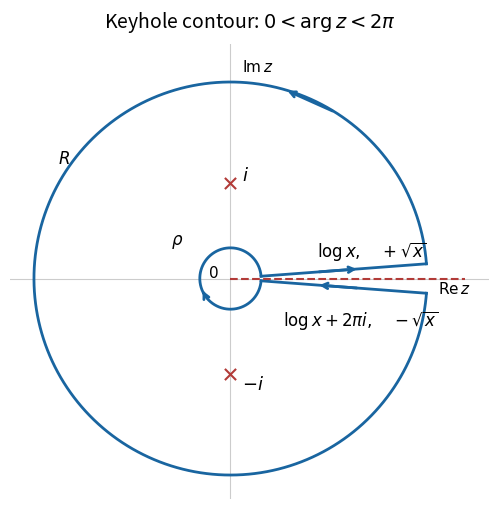

This figure's Python source:
"""Original keyhole schematic. Python 3.14; numpy 2.3.5, matplotlib 3.10.7.
Run from the desired PNG output directory; writes 2012-keyhole.png to CWD.
"""
import numpy as np
import matplotlib
matplotlib.use('Agg')
import matplotlib.pyplot as plt

fig, ax = plt.subplots(figsize=(6.4, 5.2), facecolor='white')
R, rho, eps = 2.05, 0.32, 0.075
blue = '#1965a0'
theta = np.linspace(eps, 2*np.pi-eps, 600)
ax.plot(R*np.cos(theta), R*np.sin(theta), color=blue, lw=2)
ax.plot(rho*np.cos(theta), rho*np.sin(theta), color=blue, lw=2)
for sign in [1, -1]:
    ax.plot([rho*np.cos(eps), R*np.cos(eps)], [sign*rho*np.sin(eps), sign*R*np.sin(eps)], color=blue, lw=2)
for radius, angle, direction in [(R, 1.15, 1), (rho, 3.6, -1)]:
    start = angle-0.14*direction
    end = angle+0.14*direction
    ax.annotate('', (radius*np.cos(end), radius*np.sin(end)), (radius*np.cos(start), radius*np.sin(start)), arrowprops=dict(arrowstyle='->', color=blue, lw=2))
for sign, start, end in [(1, 0.9, 1.35), (-1, 1.35, 0.9)]:
    ax.annotate('', (end*np.cos(eps), sign*end*np.sin(eps)), (start*np.cos(eps), sign*start*np.sin(eps)), arrowprops=dict(arrowstyle='->', color=blue, lw=2))
ax.axhline(0, color='0.8', lw=0.8, zorder=0)
ax.axvline(0, color='0.8', lw=0.8, zorder=0)
ax.plot([0, 2.45], [0, 0], '--', color='#b23b38', lw=1.5)
ax.scatter([0, 0], [1, -1], marker='x', s=65, color='#b23b38', zorder=5)
ax.text(0.12, 1.03, r'$i$', fontsize=13)
ax.text(0.12, -1.15, r'$-i$', fontsize=13)
ax.text(0.9, 0.23, r'$\log x,\quad +\sqrt{x}$', fontsize=12)
ax.text(0.55, -0.48, r'$\log x+2\pi i,\quad -\sqrt{x}$', fontsize=12)
ax.text(-0.23, 0.02, r'$0$', fontsize=11)
ax.text(-0.62, 0.36, r'$\rho$', fontsize=12)
ax.text(-1.8, 1.2, r'$R$', fontsize=12)
ax.text(2.17, -0.15, r'$\mathrm{Re}\,z$', fontsize=11)
ax.text(0.12, 2.16, r'$\mathrm{Im}\,z$', fontsize=11)
ax.set_title(r'Keyhole contour: $0<\arg z<2\pi$', fontsize=14, pad=12)
ax.set_aspect('equal')
ax.set_xlim(-2.3, 2.7)
ax.set_ylim(-2.3, 2.45)
ax.axis('off')
fig.tight_layout()
fig.savefig('2012-keyhole.png', dpi=160, facecolor='white')
